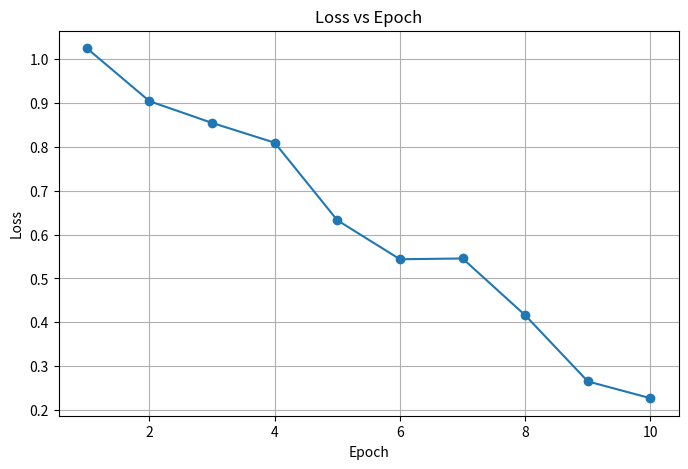
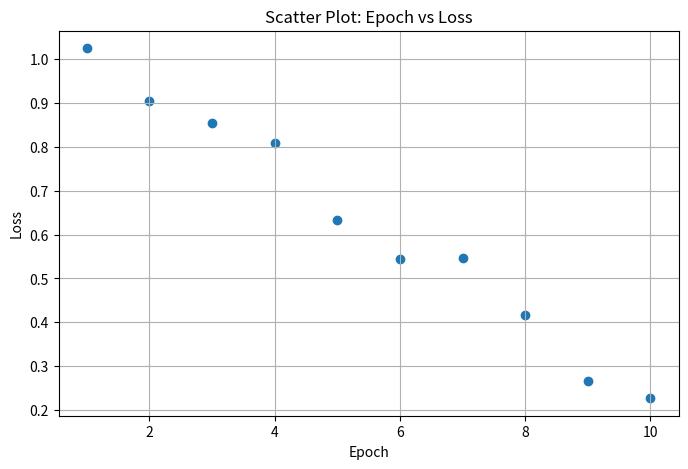
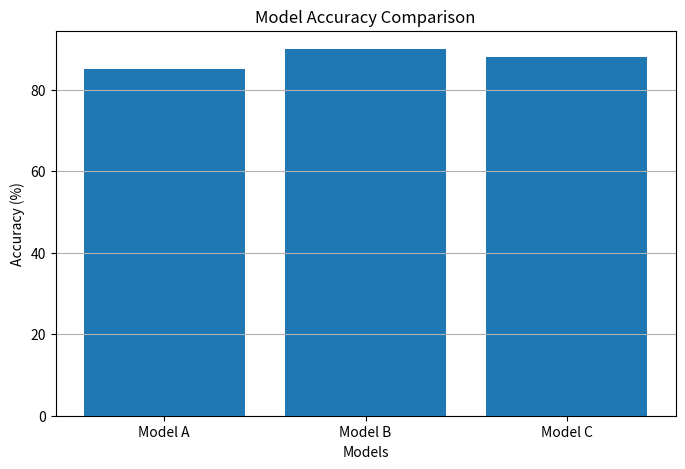

Recreate these plots in Python, in order.
# Import required libraries
import numpy as np
import matplotlib.pyplot as plt

# Step 1: Create epochs
epochs = list(range(1, 11))

# Step 2: Generate synthetic loss values
np.random.seed(42)
loss = np.linspace(1.0, 0.2, 10) + np.random.normal(0, 0.05, 10)

# -------------------------------
# 1. Line Plot (Loss vs Epoch)
# -------------------------------
plt.figure(figsize=(8, 5))
plt.plot(epochs, loss, marker='o')
plt.title("Loss vs Epoch")
plt.xlabel("Epoch")
plt.ylabel("Loss")
plt.grid(True)
plt.show()

# -------------------------------
# 2. Scatter Plot (Epoch vs Loss)
# -------------------------------
plt.figure(figsize=(8, 5))
plt.scatter(epochs, loss)
plt.title("Scatter Plot: Epoch vs Loss")
plt.xlabel("Epoch")
plt.ylabel("Loss")
plt.grid(True)
plt.show()

# -------------------------------
# 3. Bar Chart (Model Accuracy Comparison)
# -------------------------------
models = ["Model A", "Model B", "Model C"]
accuracy = [85, 90, 88]

plt.figure(figsize=(8, 5))
plt.bar(models, accuracy)
plt.title("Model Accuracy Comparison")
plt.xlabel("Models")
plt.ylabel("Accuracy (%)")
plt.grid(axis='y')
plt.show()
